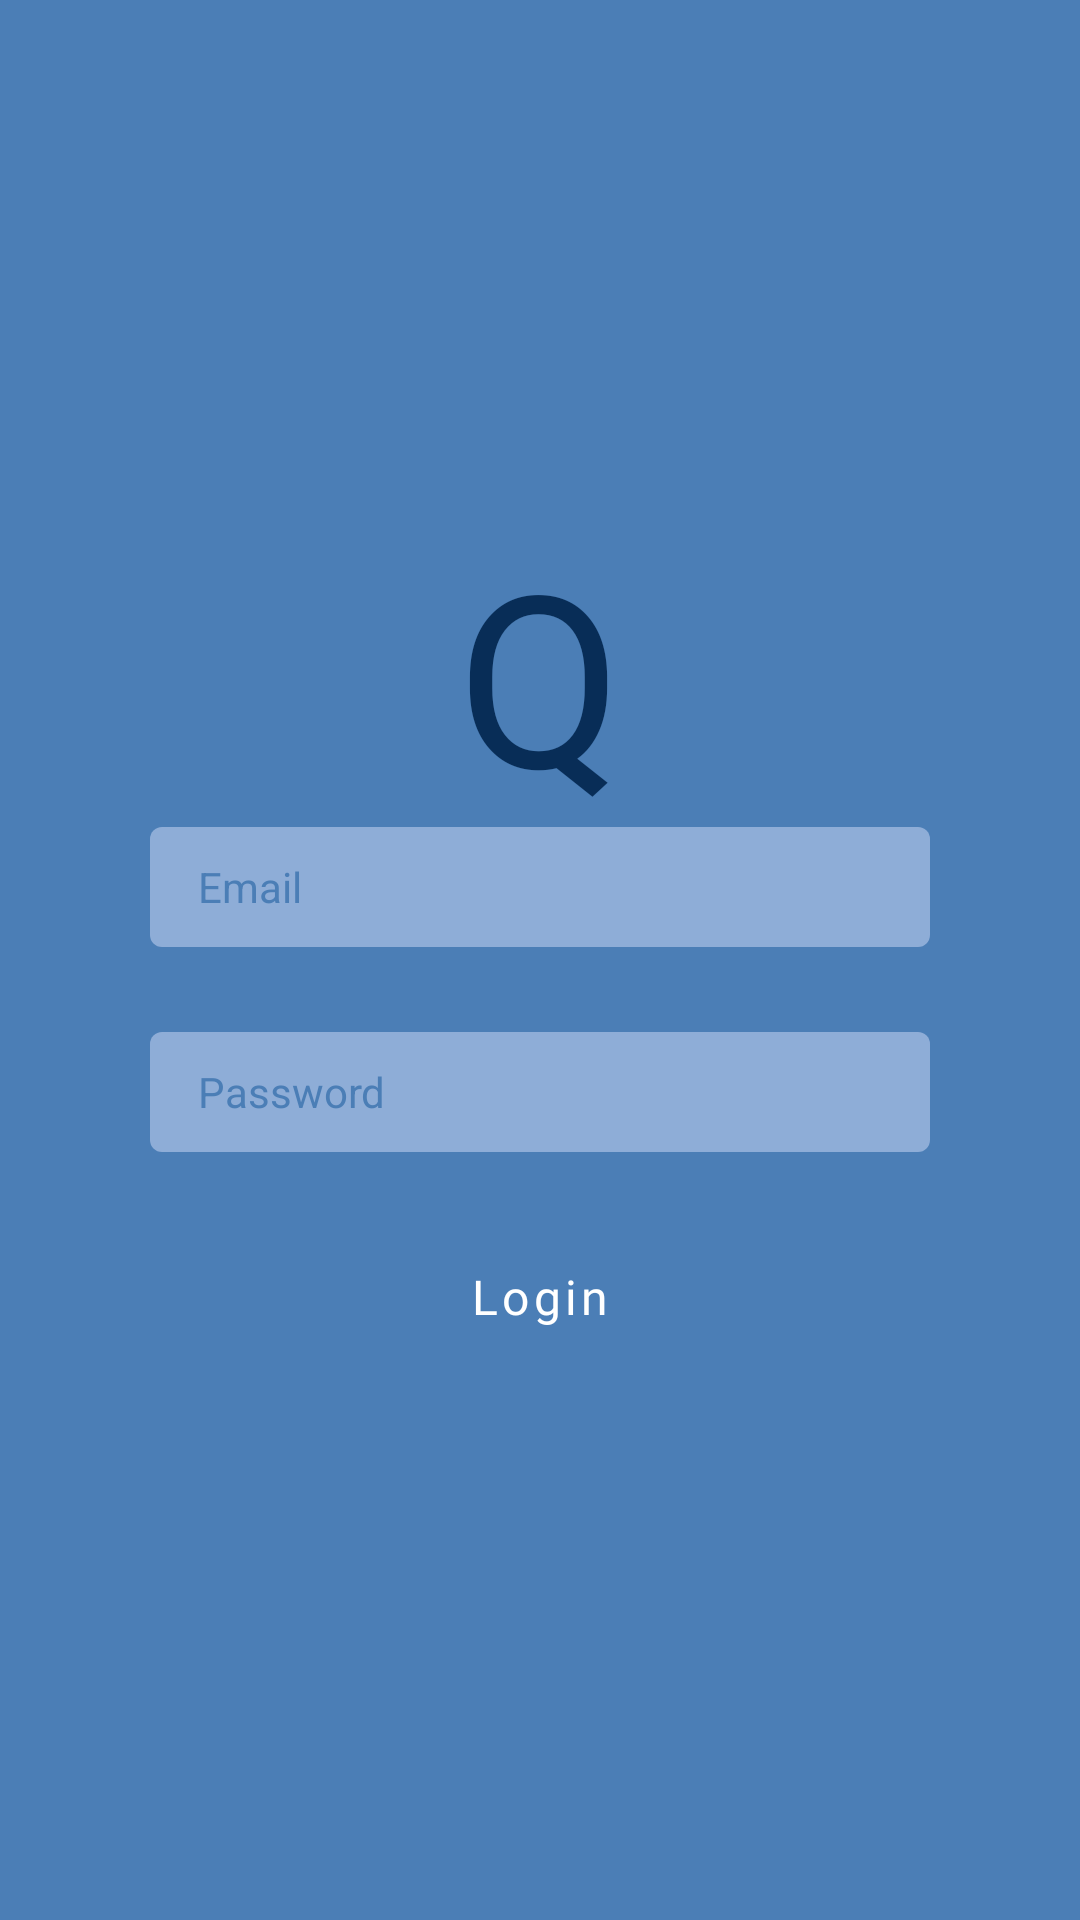

Reconstruct the res/layout file that produces this screen, plus the resources it refers to.
<!-- AndroidManifest.xml: application theme Theme.QuwiClient -->
<!-- res/layout/activity_login.xml -->
<?xml version="1.0" encoding="utf-8"?>
<ScrollView xmlns:android="http://schemas.android.com/apk/res/android"
    xmlns:app="http://schemas.android.com/apk/res-auto"
    android:layout_width="match_parent"
    android:layout_height="match_parent"
    android:background="@color/blue_4B7EB6"
    android:fillViewport="true"
    android:fitsSystemWindows="true">

    <LinearLayout
        android:layout_width="match_parent"
        android:layout_height="wrap_content"
        android:gravity="center_horizontal"
        android:orientation="vertical">

        <View
            android:layout_width="match_parent"
            android:layout_height="0dp"
            android:layout_weight="1" />

        <TextView
            android:layout_width="wrap_content"
            android:layout_height="wrap_content"
            android:includeFontPadding="false"
            android:text="@string/q"
            android:fontFamily="@font/google_sans_bold"
            android:textColor="@color/blue_082D57"
            android:textSize="80sp" />

        <EditText
            android:id="@+id/etLoginEmail"
            android:layout_width="260dp"
            android:layout_height="40dp"
            android:layout_gravity="center_horizontal"
            android:background="@drawable/bg_rounded_blue_light"
            android:hint="@string/email"
            android:inputType="textEmailAddress"
            android:textColor="@color/white"
            android:textColorHint="@color/blue_4B7EB6"
            android:textCursorDrawable="@null"
            android:textSize="14sp" />

        <TextView
            android:id="@+id/tvEmailError"
            android:layout_width="260dp"
            android:layout_height="wrap_content"
            android:paddingStart="6dp"
            android:paddingTop="2dp"
            android:paddingEnd="0dp"
            android:textColor="@color/yellow_FFFF00_a200"
            android:textSize="12sp" />

        <EditText
            android:id="@+id/etLoginPassword"
            android:layout_width="260dp"
            android:layout_height="40dp"
            android:layout_gravity="center_horizontal"
            android:layout_marginTop="10dp"
            android:background="@drawable/bg_rounded_blue_light"
            android:hint="@string/password"
            android:inputType="textPassword"
            android:textColor="@color/white"
            android:textColorHint="@color/blue_4B7EB6"
            android:textCursorDrawable="@null"
            android:textSize="14sp" />

        <TextView
            android:id="@+id/tvPasswordError"
            android:layout_width="260dp"
            android:layout_height="wrap_content"
            android:paddingStart="6dp"
            android:paddingTop="2dp"
            android:paddingEnd="0dp"
            android:textColor="@color/yellow_FFFF00_a200"
            android:textSize="12sp" />

        <FrameLayout
            android:layout_width="wrap_content"
            android:layout_height="wrap_content"
            android:layout_marginTop="4dp">

            <Button
                android:id="@+id/btnLogin"
                style="@style/Widget.MaterialComponents.Button.TextButton"
                android:layout_width="260dp"
                android:layout_height="52dp"
                android:backgroundTint="@color/blue_2A609C_f"
                android:text="@string/login"
                android:textAllCaps="false"
                android:fontFamily="@font/arial_bold"
                android:textColor="@color/white"
                android:textSize="16sp"
                app:rippleColor="@color/colorRippleBlueDark" />

        </FrameLayout>



        <View
            android:layout_width="match_parent"
            android:layout_height="0dp"
            android:layout_weight="1" />

    </LinearLayout>
</ScrollView>
<!-- resources referenced by this layout -->
<resources>
  <color name="blue_082D57">#082d57</color>
  <color name="blue_2A609C_f">#2a609c</color>
  <color name="blue_4B7EB6">#4b7eb6</color>
  <color name="colorRippleBlueDark">#24508b</color>
  <color name="white">#FFFFFFFF</color>
  <color name="yellow_FFFF00_a200">#ffff00</color>
  <!-- drawable bg_rounded_blue_light (drawable) -->
  <?xml version="1.0" encoding="utf-8"?>
  <shape xmlns:android="http://schemas.android.com/apk/res/android">
      <solid android:color="#8eadd7"/>
      <padding android:left="16dp" android:top="4dp" android:right="16dp" android:bottom="4dp"/>
      <corners android:radius="4dp"/>
  </shape>
  <string name="email">Email</string>
  <string name="login">Login</string>
  <string name="password">Password</string>
  <string name="q">Q</string>
  <style name="Theme.QuwiClient" parent="Theme.MaterialComponents.DayNight.NoActionBar">
          
          <item name="colorPrimary">@color/purple_500</item>
          <item name="colorPrimaryVariant">@color/purple_700</item>
          <item name="colorOnPrimary">@color/white</item>
          
          <item name="colorSecondary">@color/teal_200</item>
          <item name="colorSecondaryVariant">@color/teal_700</item>
          <item name="colorOnSecondary">@color/black</item>
          
          <item name="android:statusBarColor">?attr/colorPrimaryVariant</item>
          
      </style>
  <color name="purple_500">#FF6200EE</color>
  <color name="purple_700">#FF3700B3</color>
  <color name="teal_200">#FF03DAC5</color>
  <color name="teal_700">#FF018786</color>
  <color name="black">#FF000000</color>
</resources>
